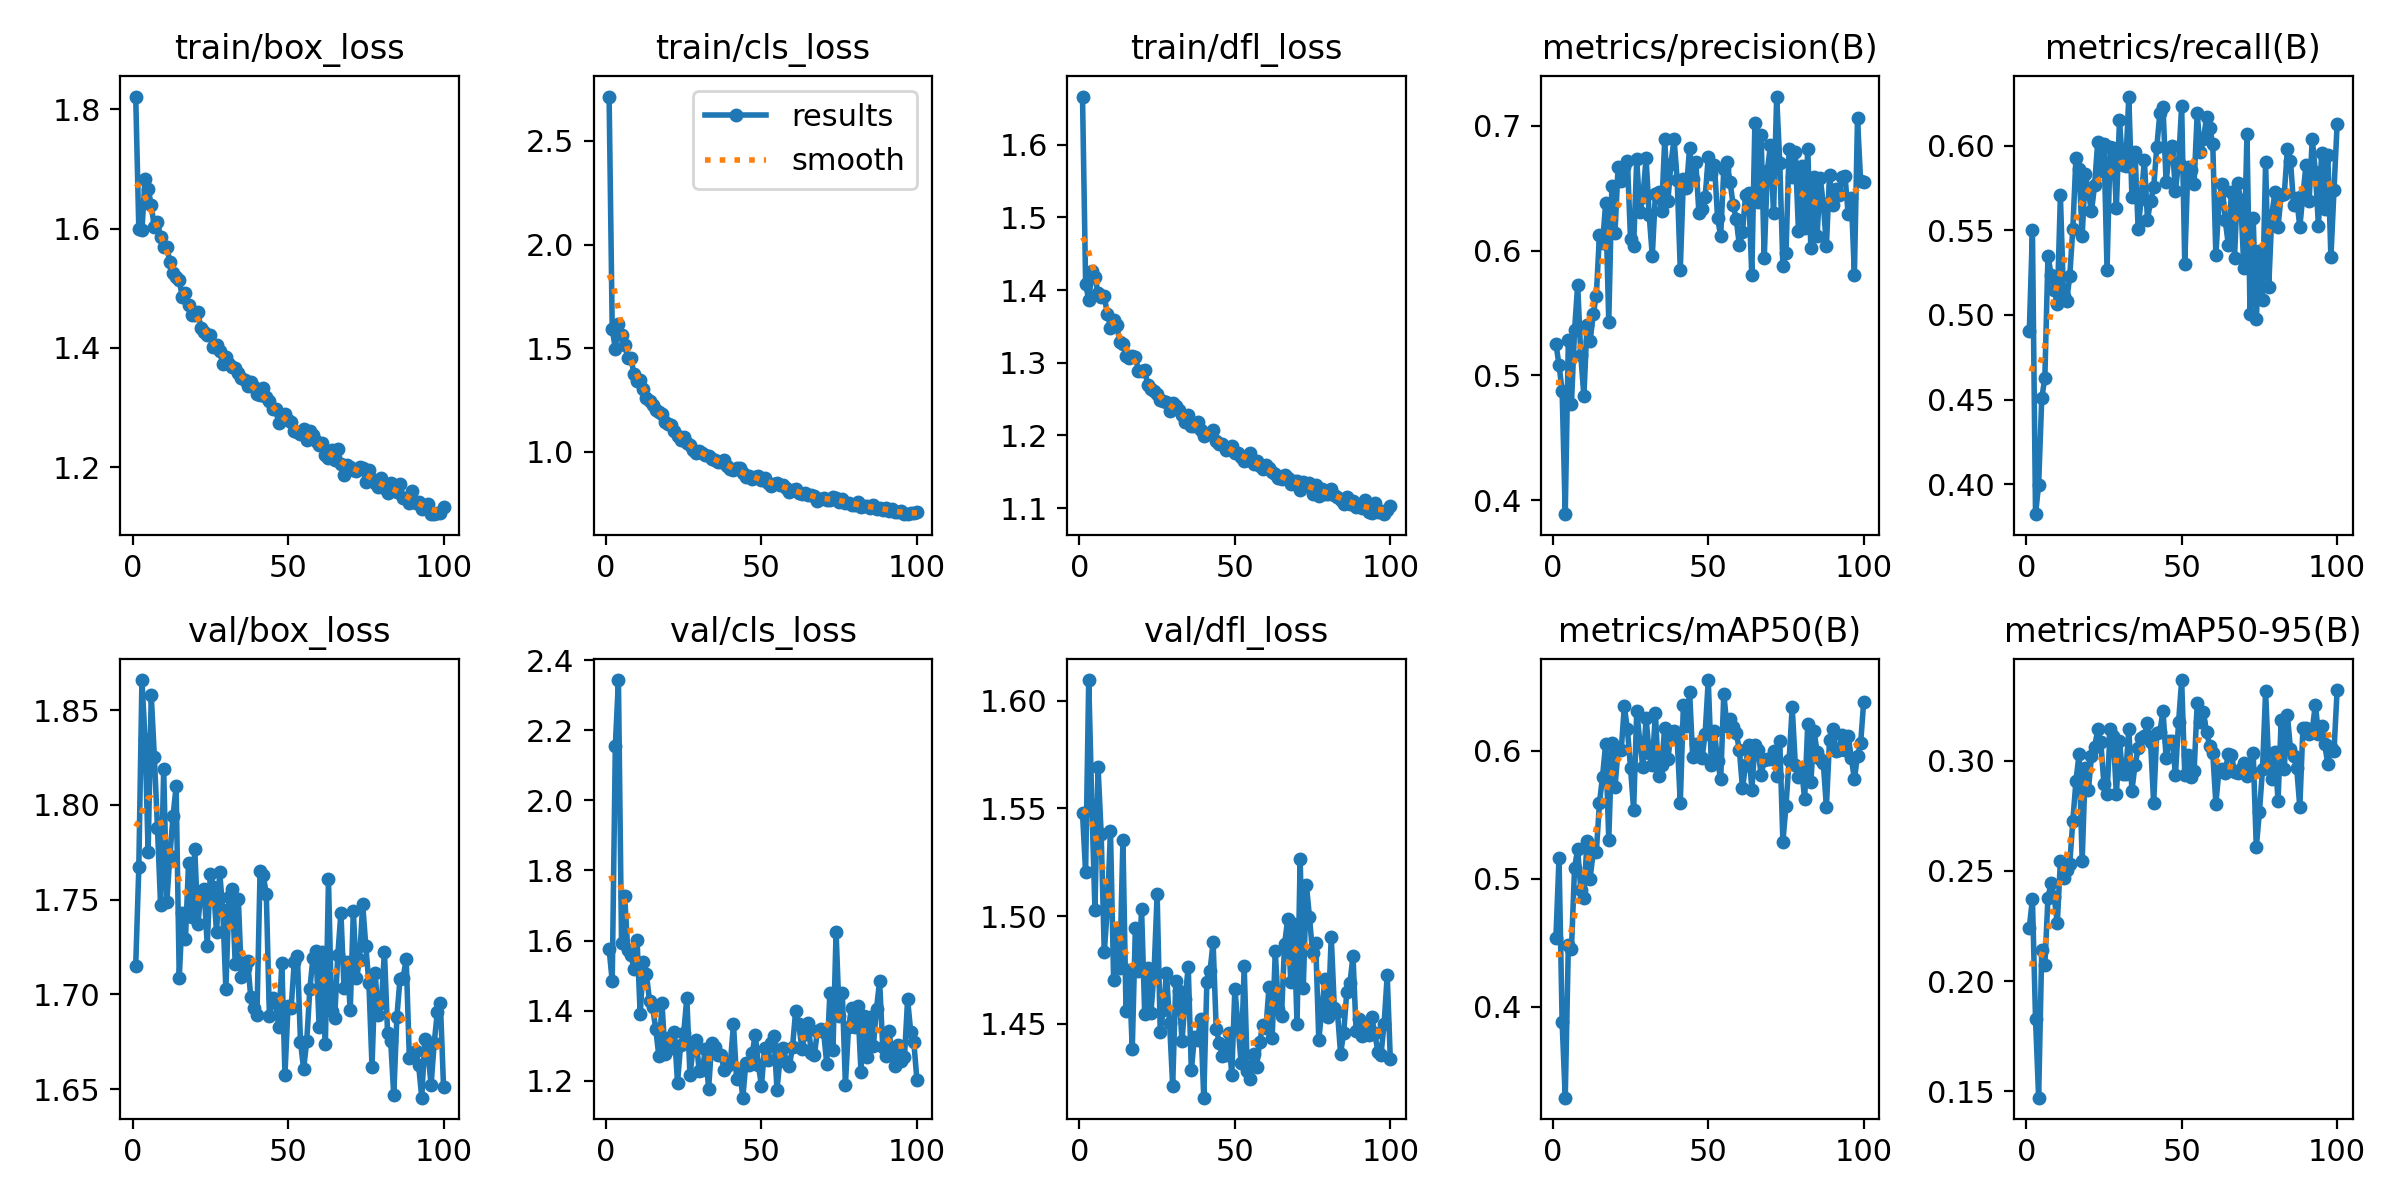

Data behind this chart, as committed beside it:
epoch, time, train/box_loss, train/cls_loss, train/dfl_loss, metrics/precision(B), metrics/recall(B), metrics/mAP50(B), metrics/mAP50-95(B), val/box_loss, val/cls_loss, val/dfl_loss, lr/pg0, lr/pg1, lr/pg2
1, 12.14, 1.821, 2.713, 1.666, 0.5253, 0.4904, 0.454, 0.2242, 1.715, 1.576, 1.548, 0.003312, 0.003312, 0.003312
2, 23.41, 1.599, 1.593, 1.409, 0.5084, 0.5501, 0.5162, 0.2373, 1.767, 1.484, 1.52, 0.006624, 0.006624, 0.006624
3, 34.43, 1.598, 1.498, 1.386, 0.4876, 0.3823, 0.388, 0.1827, 1.866, 2.156, 1.61, 0.009913, 0.009913, 0.009913
4, 45.21, 1.683, 1.618, 1.426, 0.3888, 0.3997, 0.329, 0.1471, 1.835, 2.344, 1.552, 0.009901, 0.009901, 0.009901
5, 55.98, 1.667, 1.563, 1.419, 0.5283, 0.4507, 0.4482, 0.2141, 1.775, 1.593, 1.503, 0.009868, 0.009868, 0.009868
6, 66.71, 1.639, 1.514, 1.396, 0.4773, 0.4629, 0.4451, 0.2072, 1.858, 1.727, 1.569, 0.009835, 0.009835, 0.009835
7, 77.41, 1.602, 1.455, 1.39, 0.5363, 0.5349, 0.5085, 0.2379, 1.825, 1.573, 1.538, 0.009802, 0.009802, 0.009802
8, 88.09, 1.611, 1.452, 1.391, 0.5728, 0.5239, 0.5231, 0.2443, 1.788, 1.56, 1.483, 0.009769, 0.009769, 0.009769
9, 98.77, 1.586, 1.376, 1.367, 0.516, 0.5145, 0.4913, 0.2382, 1.747, 1.52, 1.504, 0.009736, 0.009736, 0.009736
10, 109.5, 1.569, 1.34, 1.348, 0.4834, 0.5067, 0.4854, 0.2261, 1.819, 1.6, 1.54, 0.009703, 0.009703, 0.009703
11, 120.9, 1.569, 1.349, 1.358, 0.5406, 0.5706, 0.5297, 0.2546, 1.749, 1.389, 1.471, 0.00967, 0.00967, 0.00967
12, 134.5, 1.544, 1.306, 1.352, 0.5275, 0.5111, 0.5002, 0.2466, 1.773, 1.54, 1.492, 0.009637, 0.009637, 0.009637
13, 146.5, 1.526, 1.26, 1.328, 0.5492, 0.5082, 0.521, 0.2504, 1.794, 1.504, 1.476, 0.009604, 0.009604, 0.009604
14, 158.3, 1.518, 1.246, 1.326, 0.564, 0.5229, 0.521, 0.2531, 1.81, 1.428, 1.535, 0.009571, 0.009571, 0.009571
15, 170.5, 1.514, 1.228, 1.31, 0.6125, 0.551, 0.5592, 0.2727, 1.709, 1.41, 1.456, 0.009538, 0.009538, 0.009538
16, 182.8, 1.485, 1.203, 1.307, 0.6058, 0.5929, 0.58, 0.2906, 1.743, 1.347, 1.475, 0.009505, 0.009505, 0.009505
17, 194.8, 1.491, 1.194, 1.309, 0.6379, 0.5861, 0.6055, 0.3029, 1.729, 1.27, 1.438, 0.009472, 0.009472, 0.009472
18, 206.2, 1.472, 1.183, 1.308, 0.5431, 0.5468, 0.5307, 0.2546, 1.769, 1.421, 1.495, 0.009439, 0.009439, 0.009439
19, 217.1, 1.455, 1.142, 1.289, 0.6522, 0.5833, 0.6064, 0.2966, 1.741, 1.275, 1.474, 0.009406, 0.009406, 0.009406
20, 227.7, 1.455, 1.135, 1.289, 0.614, 0.5727, 0.5716, 0.2866, 1.777, 1.323, 1.503, 0.009373, 0.009373, 0.009373
21, 238.3, 1.46, 1.128, 1.29, 0.6674, 0.5612, 0.6011, 0.302, 1.737, 1.294, 1.455, 0.00934, 0.00934, 0.00934
22, 249, 1.433, 1.101, 1.269, 0.6554, 0.5766, 0.6004, 0.3059, 1.755, 1.34, 1.476, 0.009307, 0.009307, 0.009307
23, 259.9, 1.427, 1.076, 1.264, 0.6674, 0.6022, 0.6348, 0.3141, 1.756, 1.194, 1.455, 0.009274, 0.009274, 0.009274
24, 270.8, 1.422, 1.06, 1.26, 0.6719, 0.5853, 0.6171, 0.3084, 1.726, 1.303, 1.474, 0.009241, 0.009241, 0.009241
25, 281.4, 1.421, 1.071, 1.257, 0.609, 0.6011, 0.5864, 0.2892, 1.764, 1.337, 1.51, 0.009208, 0.009208, 0.009208
26, 293.5, 1.402, 1.042, 1.248, 0.6041, 0.5267, 0.5542, 0.2848, 1.757, 1.436, 1.446, 0.009175, 0.009175, 0.009175
27, 305, 1.405, 1.033, 1.247, 0.6733, 0.5994, 0.6315, 0.3144, 1.733, 1.215, 1.457, 0.009142, 0.009142, 0.009142
28, 317.3, 1.394, 1.011, 1.246, 0.631, 0.5986, 0.6066, 0.3112, 1.765, 1.292, 1.474, 0.009109, 0.009109, 0.009109
29, 329.7, 1.373, 0.9948, 1.234, 0.6433, 0.5632, 0.5871, 0.2847, 1.744, 1.316, 1.451, 0.009076, 0.009076, 0.009076
30, 341.8, 1.385, 1.006, 1.245, 0.6744, 0.6151, 0.6255, 0.3088, 1.703, 1.226, 1.421, 0.009043, 0.009043, 0.009043
31, 354.5, 1.373, 0.9934, 1.24, 0.6284, 0.5887, 0.5986, 0.2939, 1.752, 1.231, 1.47, 0.00901, 0.00901, 0.00901
32, 365.3, 1.368, 0.9864, 1.235, 0.5958, 0.5879, 0.5888, 0.2938, 1.756, 1.292, 1.465, 0.008977, 0.008977, 0.008977
33, 376, 1.366, 0.9786, 1.228, 0.6457, 0.629, 0.6298, 0.3143, 1.716, 1.176, 1.442, 0.008944, 0.008944, 0.008944
34, 386.7, 1.358, 0.968, 1.218, 0.6469, 0.5699, 0.5802, 0.2863, 1.751, 1.307, 1.461, 0.008911, 0.008911, 0.008911
35, 397.4, 1.35, 0.9616, 1.228, 0.632, 0.596, 0.5893, 0.298, 1.709, 1.297, 1.477, 0.008878, 0.008878, 0.008878
36, 408.2, 1.346, 0.9503, 1.213, 0.6891, 0.551, 0.618, 0.3055, 1.714, 1.274, 1.428, 0.008845, 0.008845, 0.008845
37, 419, 1.335, 0.9529, 1.213, 0.6395, 0.5688, 0.5935, 0.3103, 1.717, 1.273, 1.444, 0.008812, 0.008812, 0.008812
38, 429.6, 1.343, 0.96, 1.218, 0.6695, 0.5917, 0.6134, 0.3111, 1.699, 1.231, 1.442, 0.008779, 0.008779, 0.008779
39, 440.4, 1.335, 0.9324, 1.207, 0.6897, 0.5563, 0.6156, 0.3169, 1.693, 1.243, 1.452, 0.008746, 0.008746, 0.008746
40, 451.1, 1.323, 0.9168, 1.199, 0.6567, 0.5671, 0.6094, 0.3082, 1.689, 1.25, 1.416, 0.008713, 0.008713, 0.008713
41, 461.9, 1.32, 0.9139, 1.202, 0.5848, 0.5755, 0.5591, 0.2805, 1.765, 1.361, 1.47, 0.00868, 0.00868, 0.00868
42, 472.6, 1.332, 0.9213, 1.203, 0.6571, 0.5992, 0.6357, 0.3127, 1.763, 1.205, 1.474, 0.008647, 0.008647, 0.008647
43, 483.8, 1.318, 0.9202, 1.207, 0.6501, 0.6194, 0.6193, 0.313, 1.753, 1.233, 1.488, 0.008614, 0.008614, 0.008614
44, 495.2, 1.31, 0.8984, 1.192, 0.6825, 0.6226, 0.6462, 0.3225, 1.689, 1.152, 1.448, 0.008581, 0.008581, 0.008581
45, 506.5, 1.297, 0.8774, 1.188, 0.6577, 0.5786, 0.5949, 0.3013, 1.698, 1.252, 1.441, 0.008548, 0.008548, 0.008548
46, 517.3, 1.297, 0.882, 1.188, 0.6708, 0.596, 0.6057, 0.3089, 1.695, 1.245, 1.435, 0.008515, 0.008515, 0.008515
47, 528.2, 1.274, 0.8717, 1.18, 0.6301, 0.5996, 0.5959, 0.3089, 1.683, 1.278, 1.436, 0.008482, 0.008482, 0.008482
48, 539, 1.282, 0.8791, 1.183, 0.6332, 0.5735, 0.5943, 0.2935, 1.717, 1.331, 1.446, 0.008449, 0.008449, 0.008449
49, 551.1, 1.29, 0.8823, 1.185, 0.6427, 0.5897, 0.6136, 0.3173, 1.658, 1.246, 1.426, 0.008416, 0.008416, 0.008416
50, 562.6, 1.279, 0.8624, 1.176, 0.6751, 0.6237, 0.6553, 0.3365, 1.694, 1.185, 1.466, 0.008383, 0.008383, 0.008383
51, 573.9, 1.275, 0.8743, 1.176, 0.6613, 0.5298, 0.589, 0.2933, 1.693, 1.295, 1.45, 0.00835, 0.00835, 0.00835
52, 584.9, 1.26, 0.8504, 1.171, 0.6687, 0.5876, 0.6152, 0.3027, 1.717, 1.26, 1.432, 0.008317, 0.008317, 0.008317
53, 595.7, 1.258, 0.8362, 1.165, 0.6259, 0.5856, 0.5923, 0.2926, 1.72, 1.306, 1.477, 0.008284, 0.008284, 0.008284
54, 606.6, 1.256, 0.8448, 1.167, 0.6119, 0.5776, 0.5776, 0.2951, 1.675, 1.327, 1.428, 0.008251, 0.008251, 0.008251
55, 619, 1.264, 0.8485, 1.176, 0.6654, 0.6192, 0.6447, 0.3261, 1.661, 1.175, 1.425, 0.008218, 0.008218, 0.008218
56, 630.4, 1.245, 0.8429, 1.16, 0.6712, 0.5962, 0.619, 0.3176, 1.675, 1.266, 1.436, 0.008185, 0.008185, 0.008185
57, 641.9, 1.261, 0.8412, 1.164, 0.6552, 0.6037, 0.625, 0.3218, 1.703, 1.293, 1.43, 0.008152, 0.008152, 0.008152
58, 652.7, 1.253, 0.827, 1.158, 0.6367, 0.6168, 0.6188, 0.3131, 1.719, 1.254, 1.442, 0.008119, 0.008119, 0.008119
59, 663.4, 1.244, 0.8063, 1.154, 0.6252, 0.6106, 0.6139, 0.3067, 1.723, 1.243, 1.45, 0.008086, 0.008086, 0.008086
60, 674, 1.237, 0.8149, 1.159, 0.6043, 0.601, 0.6009, 0.3034, 1.683, 1.297, 1.448, 0.008053, 0.008053, 0.008053
... 40 more rows
